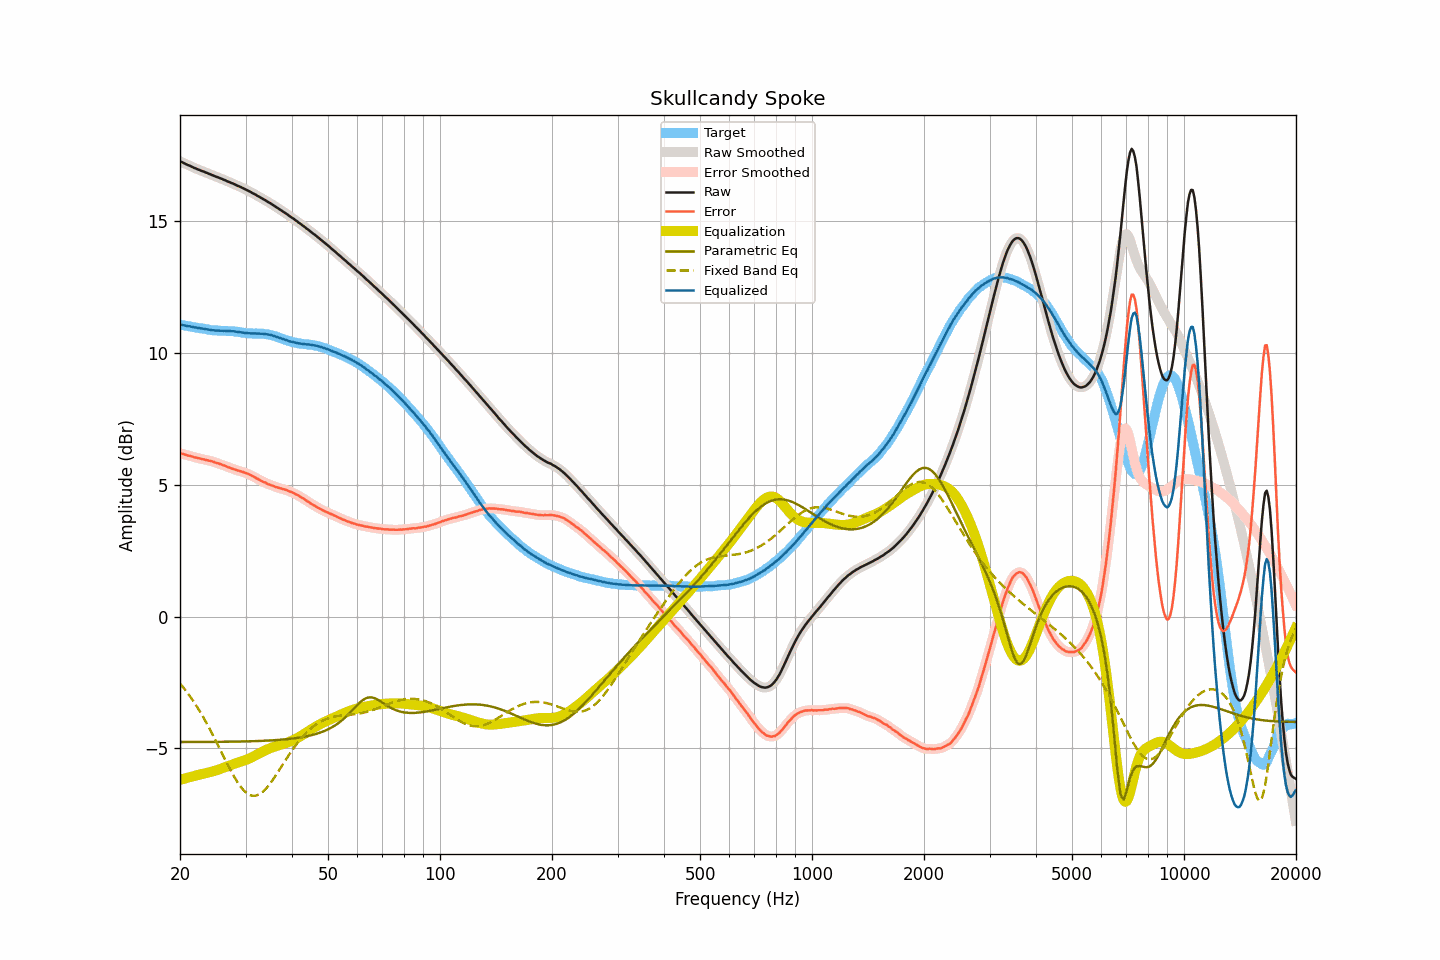

Values plotted in this chart, from the file beside it:
frequency, raw, smoothed, error, error_smoothed, equalization, parametric_eq, fixed_band_eq, equalized_raw, equalized_smoothed, target
20.00, 17.28, 17.28, 6.20, 6.20, -6.20, -4.76, -2.54, 11.08, 11.08, 11.08
20.20, 17.26, 17.25, 6.19, 6.18, -6.18, -4.76, -2.61, 11.07, 11.07, 11.07
20.40, 17.23, 17.23, 6.17, 6.17, -6.17, -4.76, -2.69, 11.06, 11.06, 11.06
20.61, 17.20, 17.20, 6.15, 6.15, -6.15, -4.76, -2.77, 11.05, 11.05, 11.05
20.81, 17.17, 17.17, 6.13, 6.13, -6.13, -4.76, -2.84, 11.04, 11.04, 11.04
21.02, 17.14, 17.14, 6.11, 6.12, -6.12, -4.76, -2.93, 11.02, 11.03, 11.03
21.23, 17.12, 17.12, 6.10, 6.10, -6.10, -4.76, -3.01, 11.02, 11.02, 11.02
21.44, 17.09, 17.09, 6.08, 6.08, -6.08, -4.76, -3.10, 11.01, 11.01, 11.00
21.66, 17.06, 17.06, 6.07, 6.07, -6.07, -4.76, -3.19, 10.99, 10.99, 10.99
21.87, 17.03, 17.03, 6.05, 6.05, -6.05, -4.76, -3.28, 10.98, 10.98, 10.98
22.09, 17.01, 17.01, 6.04, 6.03, -6.03, -4.76, -3.37, 10.97, 10.97, 10.97
22.31, 16.98, 16.98, 6.02, 6.02, -6.02, -4.76, -3.47, 10.96, 10.96, 10.96
22.54, 16.96, 16.96, 6.01, 6.01, -6.00, -4.76, -3.57, 10.95, 10.95, 10.95
22.76, 16.93, 16.93, 5.99, 5.99, -5.99, -4.76, -3.67, 10.94, 10.94, 10.94
22.99, 16.91, 16.91, 5.97, 5.98, -5.98, -4.76, -3.77, 10.93, 10.93, 10.94
23.22, 16.89, 16.89, 5.96, 5.96, -5.96, -4.76, -3.88, 10.93, 10.92, 10.93
23.45, 16.86, 16.86, 5.94, 5.95, -5.95, -4.76, -3.99, 10.91, 10.91, 10.91
23.69, 16.84, 16.84, 5.94, 5.93, -5.93, -4.76, -4.10, 10.91, 10.90, 10.90
23.92, 16.81, 16.81, 5.92, 5.92, -5.92, -4.76, -4.21, 10.89, 10.89, 10.89
24.16, 16.79, 16.79, 5.91, 5.91, -5.90, -4.76, -4.33, 10.89, 10.88, 10.88
24.40, 16.76, 16.76, 5.89, 5.89, -5.89, -4.76, -4.44, 10.87, 10.87, 10.87
24.65, 16.74, 16.74, 5.87, 5.87, -5.87, -4.76, -4.56, 10.87, 10.87, 10.87
24.89, 16.71, 16.71, 5.84, 5.85, -5.85, -4.76, -4.68, 10.86, 10.86, 10.87
25.14, 16.69, 16.69, 5.82, 5.83, -5.83, -4.76, -4.81, 10.86, 10.86, 10.86
25.39, 16.67, 16.67, 5.82, 5.81, -5.81, -4.76, -4.93, 10.86, 10.86, 10.85
25.65, 16.64, 16.64, 5.79, 5.79, -5.79, -4.76, -5.05, 10.85, 10.85, 10.85
25.91, 16.62, 16.62, 5.77, 5.77, -5.77, -4.76, -5.18, 10.85, 10.85, 10.85
26.16, 16.59, 16.59, 5.74, 5.75, -5.74, -4.76, -5.30, 10.85, 10.85, 10.85
26.43, 16.57, 16.57, 5.72, 5.72, -5.72, -4.76, -5.42, 10.85, 10.85, 10.84
26.69, 16.54, 16.54, 5.70, 5.70, -5.70, -4.75, -5.54, 10.84, 10.84, 10.84
26.96, 16.51, 16.51, 5.67, 5.67, -5.67, -4.75, -5.66, 10.84, 10.84, 10.84
27.23, 16.49, 16.49, 5.65, 5.65, -5.65, -4.75, -5.78, 10.84, 10.84, 10.84
27.50, 16.46, 16.46, 5.62, 5.63, -5.63, -4.75, -5.90, 10.83, 10.83, 10.84
27.77, 16.44, 16.44, 5.61, 5.61, -5.61, -4.75, -6.01, 10.83, 10.83, 10.83
28.05, 16.41, 16.41, 5.59, 5.58, -5.58, -4.75, -6.12, 10.82, 10.82, 10.82
28.33, 16.38, 16.38, 5.56, 5.56, -5.57, -4.75, -6.22, 10.81, 10.82, 10.82
28.62, 16.35, 16.35, 5.54, 5.54, -5.55, -4.75, -6.31, 10.80, 10.81, 10.81
28.90, 16.33, 16.33, 5.53, 5.53, -5.53, -4.75, -6.40, 10.80, 10.80, 10.80
29.19, 16.30, 16.30, 5.51, 5.51, -5.51, -4.75, -6.48, 10.79, 10.79, 10.79
29.48, 16.27, 16.27, 5.49, 5.49, -5.49, -4.74, -6.56, 10.78, 10.78, 10.78
29.78, 16.24, 16.24, 5.47, 5.47, -5.47, -4.74, -6.62, 10.77, 10.77, 10.77
30.08, 16.21, 16.21, 5.45, 5.45, -5.45, -4.74, -6.68, 10.76, 10.76, 10.76
30.38, 16.18, 16.18, 5.42, 5.42, -5.42, -4.74, -6.73, 10.76, 10.76, 10.76
30.68, 16.15, 16.15, 5.40, 5.40, -5.39, -4.74, -6.76, 10.75, 10.75, 10.75
30.99, 16.12, 16.12, 5.37, 5.37, -5.37, -4.74, -6.79, 10.75, 10.75, 10.75
31.30, 16.08, 16.08, 5.33, 5.34, -5.34, -4.73, -6.80, 10.74, 10.75, 10.75
31.61, 16.05, 16.05, 5.31, 5.30, -5.30, -4.73, -6.81, 10.75, 10.75, 10.74
31.93, 16.02, 16.02, 5.27, 5.27, -5.27, -4.73, -6.80, 10.75, 10.75, 10.75
32.24, 15.98, 15.98, 5.23, 5.24, -5.24, -4.73, -6.79, 10.74, 10.74, 10.74
32.57, 15.95, 15.95, 5.21, 5.20, -5.20, -4.73, -6.76, 10.75, 10.74, 10.74
32.89, 15.91, 15.91, 5.16, 5.17, -5.17, -4.72, -6.73, 10.74, 10.74, 10.75
33.22, 15.88, 15.88, 5.14, 5.14, -5.14, -4.72, -6.68, 10.74, 10.74, 10.74
33.55, 15.84, 15.84, 5.10, 5.11, -5.11, -4.72, -6.63, 10.73, 10.73, 10.74
33.89, 15.81, 15.81, 5.09, 5.08, -5.08, -4.72, -6.57, 10.73, 10.72, 10.72
34.23, 15.77, 15.77, 5.05, 5.05, -5.05, -4.71, -6.50, 10.72, 10.72, 10.72
34.57, 15.73, 15.73, 5.02, 5.03, -5.03, -4.71, -6.42, 10.70, 10.71, 10.71
34.92, 15.70, 15.70, 5.01, 5.00, -5.00, -4.71, -6.35, 10.70, 10.69, 10.69
35.27, 15.66, 15.66, 4.98, 4.98, -4.98, -4.70, -6.26, 10.68, 10.68, 10.68
35.62, 15.62, 15.62, 4.96, 4.96, -4.96, -4.70, -6.18, 10.66, 10.66, 10.66
35.97, 15.58, 15.58, 4.93, 4.93, -4.93, -4.69, -6.09, 10.64, 10.64, 10.65
... 635 more rows
